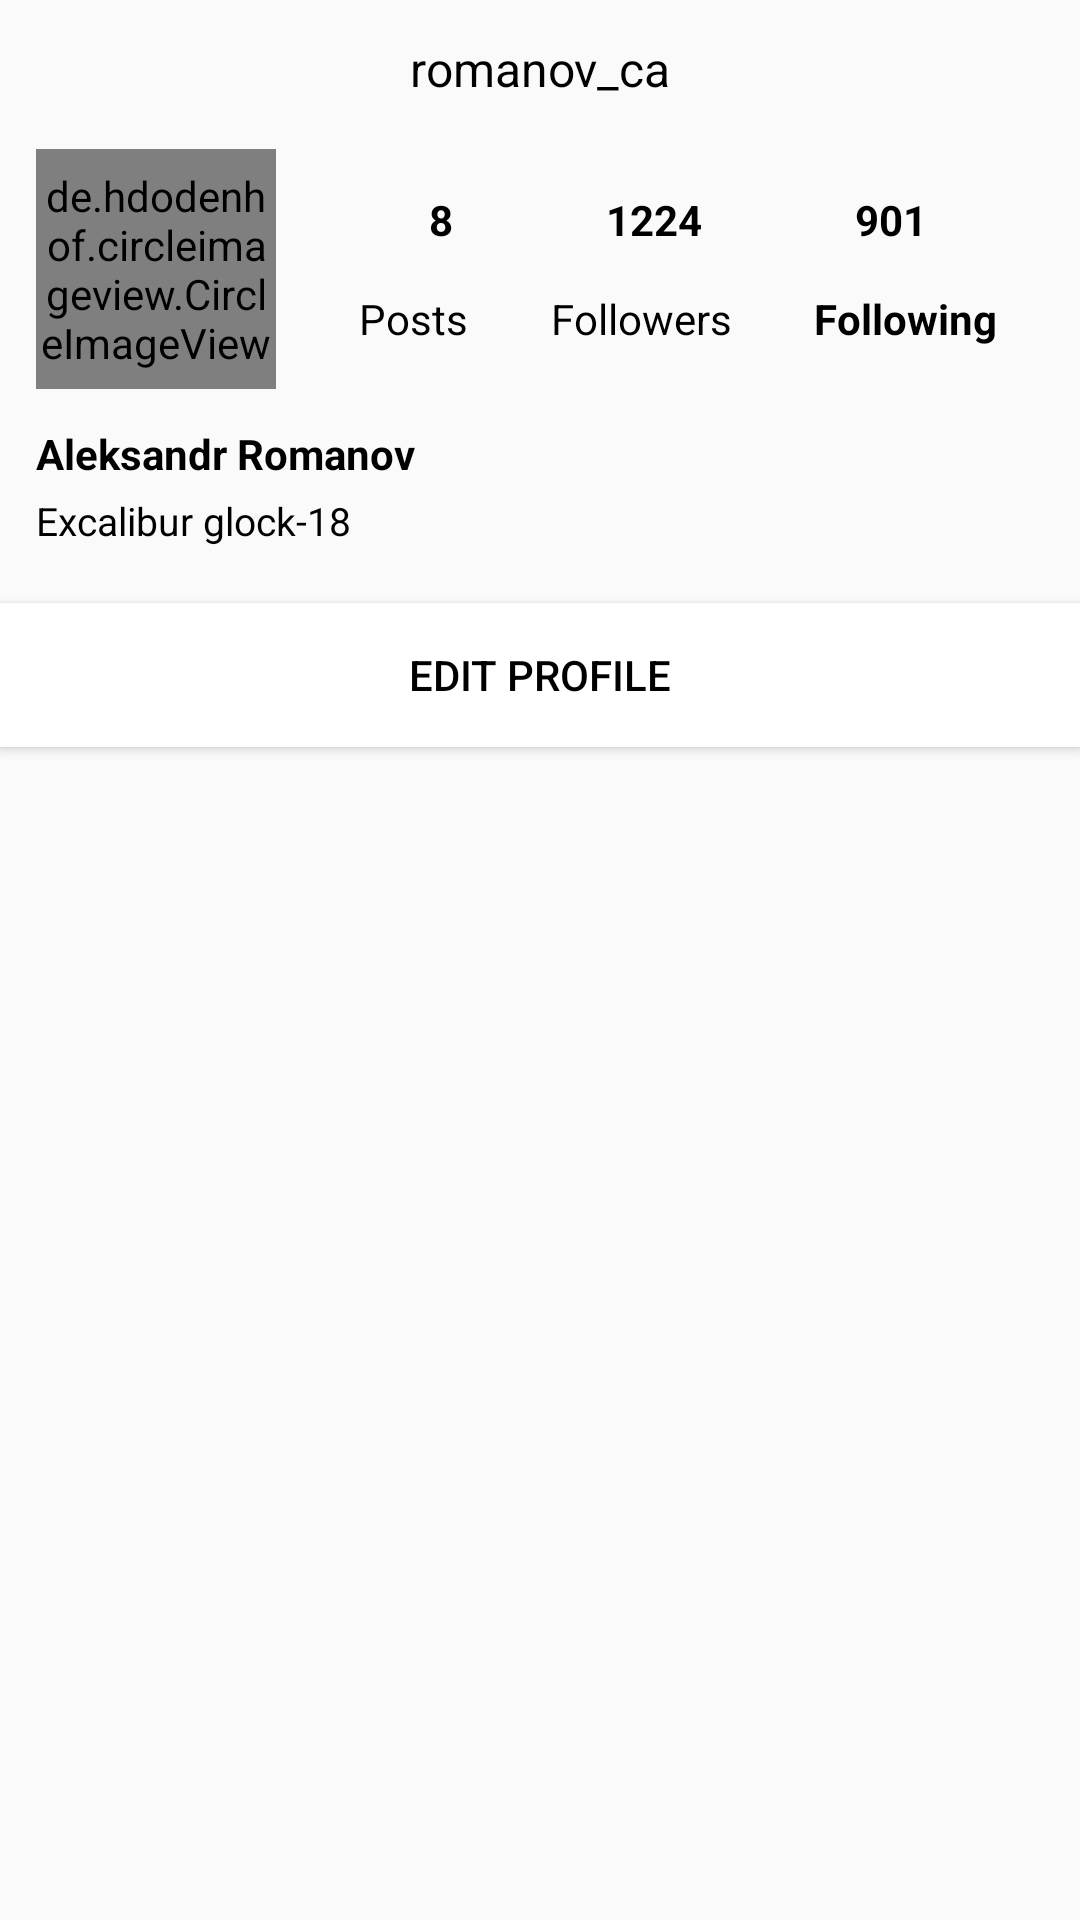

Reconstruct the res/layout file that produces this screen, plus the resources it refers to.
<!-- AndroidManifest.xml: application theme Theme.Work7 -->
<!-- res/layout/fragment_notifications.xml -->
<?xml version="1.0" encoding="utf-8"?>
<LinearLayout xmlns:android="http://schemas.android.com/apk/res/android"
    xmlns:app="http://schemas.android.com/apk/res-auto"
    xmlns:tools="http://schemas.android.com/tools"
    android:layout_width="match_parent"
    android:layout_height="match_parent"
    android:orientation="vertical"
    tools:context=".ui.notifications.NotificationsFragment">

    <androidx.constraintlayout.widget.ConstraintLayout
        android:layout_width="match_parent"
        android:layout_height="0dp"
        android:layout_weight="1">

        <TextView
            android:id="@+id/nick_name"
            android:layout_width="wrap_content"
            android:layout_height="wrap_content"
            android:layout_marginTop="12dp"
            android:gravity="center"
            android:text="romanov_ca"
            android:textColor="@color/black"
            android:textSize="16sp"
            app:layout_constraintEnd_toEndOf="parent"
            app:layout_constraintStart_toStartOf="parent"
            app:layout_constraintTop_toTopOf="parent" />

        <de.hdodenhof.circleimageview.CircleImageView
            xmlns:app="http://schemas.android.com/apk/res-auto"
            android:id="@+id/avatar_profile"
            android:layout_width="80dp"
            android:layout_height="80dp"
            android:layout_marginStart="12dp"
            android:layout_marginTop="16dp"
            android:src="@mipmap/ic_launcher"
            app:civ_border_color="#FF000000"
            app:layout_constraintStart_toStartOf="parent"
            app:layout_constraintTop_toBottomOf="@id/nick_name" />

        <TextView
            android:id="@+id/post_numbers"
            android:layout_width="wrap_content"
            android:layout_height="wrap_content"
            android:text="8"
            android:textColor="@color/black"
            android:textStyle="bold"
            app:layout_constraintBottom_toTopOf="@id/post"
            app:layout_constraintEnd_toStartOf="@id/follower_numbers"
            app:layout_constraintStart_toEndOf="@id/avatar_profile"
            app:layout_constraintTop_toTopOf="@id/avatar_profile" />

        <TextView
            android:id="@+id/post"
            android:layout_width="wrap_content"
            android:layout_height="wrap_content"
            android:text="Posts"
            android:textColor="@color/black"
            app:layout_constraintBottom_toBottomOf="@id/avatar_profile"
            app:layout_constraintEnd_toStartOf="@+id/follower"
            app:layout_constraintStart_toEndOf="@id/avatar_profile"
            app:layout_constraintTop_toBottomOf="@id/post_numbers" />

        <TextView
            android:id="@+id/follower_numbers"
            android:layout_width="wrap_content"
            android:layout_height="wrap_content"
            android:text="1224"
            android:textColor="@color/black"
            android:textStyle="bold"
            app:layout_constraintBottom_toTopOf="@id/follower"
            app:layout_constraintEnd_toStartOf="@id/following_numbers"
            app:layout_constraintStart_toEndOf="@id/post_numbers"
            app:layout_constraintTop_toTopOf="@+id/avatar_profile" />

        <TextView
            android:id="@+id/follower"
            android:layout_width="wrap_content"
            android:layout_height="wrap_content"
            android:text="Followers"
            android:textColor="@color/black"
            app:layout_constraintBottom_toBottomOf="@+id/avatar_profile"
            app:layout_constraintEnd_toStartOf="@id/following"
            app:layout_constraintStart_toEndOf="@id/post"
            app:layout_constraintTop_toBottomOf="@id/follower_numbers" />

        <TextView
            android:id="@+id/following_numbers"
            android:layout_width="wrap_content"
            android:layout_height="wrap_content"
            android:text="901"
            android:textColor="@color/black"
            android:textStyle="bold"
            app:layout_constraintBottom_toTopOf="@id/following"
            app:layout_constraintEnd_toEndOf="parent"
            app:layout_constraintStart_toEndOf="@id/follower_numbers"
            app:layout_constraintTop_toTopOf="@id/avatar_profile" />

        <TextView
            android:id="@+id/following"
            android:layout_width="wrap_content"
            android:layout_height="wrap_content"
            android:text="Following"
            android:textColor="@color/black"
            android:textStyle="bold"
            app:layout_constraintBottom_toBottomOf="@+id/avatar_profile"
            app:layout_constraintEnd_toEndOf="parent"
            app:layout_constraintStart_toEndOf="@id/follower"
            app:layout_constraintTop_toBottomOf="@id/following_numbers" />

        <TextView
            android:id="@+id/description_nickname"
            android:layout_width="wrap_content"
            android:layout_height="wrap_content"
            android:layout_marginStart="12dp"
            android:layout_marginTop="12dp"
            android:text="Aleksandr Romanov"
            android:textColor="@color/black"
            android:textSize="14sp"
            android:textStyle="bold"
            app:layout_constraintBottom_toTopOf="@id/description_profile"
            app:layout_constraintStart_toStartOf="parent"
            app:layout_constraintTop_toBottomOf="@id/avatar_profile" />

        <TextView
            android:id="@+id/description_profile"
            android:layout_width="wrap_content"
            android:layout_height="wrap_content"
            android:layout_marginStart="12dp"
            android:layout_marginTop="4dp"
            android:text="Excalibur glock-18"
            android:textColor="@color/black"
            android:textSize="13sp"
            app:layout_constraintStart_toStartOf="parent"
            app:layout_constraintTop_toBottomOf="@id/description_nickname" />

        <Button
            android:id="@+id/edit_profile"
            android:layout_width="match_parent"
            android:layout_height="wrap_content"
            android:background="@color/white"
            android:text="Edit profile"
            android:textColor="@color/black"
            app:layout_constraintBottom_toBottomOf="parent"
            app:layout_constraintEnd_toEndOf="parent"
            app:layout_constraintStart_toStartOf="parent"
            app:layout_constraintTop_toBottomOf="@+id/avatar_profile" />

    </androidx.constraintlayout.widget.ConstraintLayout>

    <LinearLayout
        android:layout_width="match_parent"
        android:layout_height="0dp"
        android:layout_weight="1"
        android:orientation="vertical">

        <com.google.android.material.tabs.TabLayout
            android:id="@+id/tabs14"
            android:layout_width="match_parent"
            android:layout_height="wrap_content" />

        <androidx.viewpager2.widget.ViewPager2
            android:id="@+id/view_pager2"
            android:layout_width="match_parent"
            android:layout_height="match_parent"
            android:orientation="horizontal" />

    </LinearLayout>

</LinearLayout>
<!-- resources referenced by this layout -->
<resources>
  <style name="Theme.Work7" parent="Theme.MaterialComponents.DayNight.NoActionBar.Bridge">
          
          <item name="colorPrimary">@color/purple_500</item>
          <item name="colorPrimaryVariant">@color/purple_700</item>
          <item name="colorOnPrimary">@color/white</item>
          
          <item name="colorSecondary">@color/teal_200</item>
          <item name="colorSecondaryVariant">@color/teal_700</item>
          <item name="colorOnSecondary">@color/black</item>
          
          <item name="android:statusBarColor" tools:targetApi="l">?attr/colorPrimaryVariant</item>
          
      </style>
  <!-- not gathered from this repository: default colours our renderer supplied (Android Studio template values) -->
  <color name="purple_500">#FF6200EE</color>
  <color name="purple_700">#FF3700B3</color>
  <color name="teal_200">#FF03DAC5</color>
  <color name="teal_700">#FF018786</color>
  <color name="black">#FF000000</color>
  <color name="white">#FFFFFFFF</color>
</resources>
